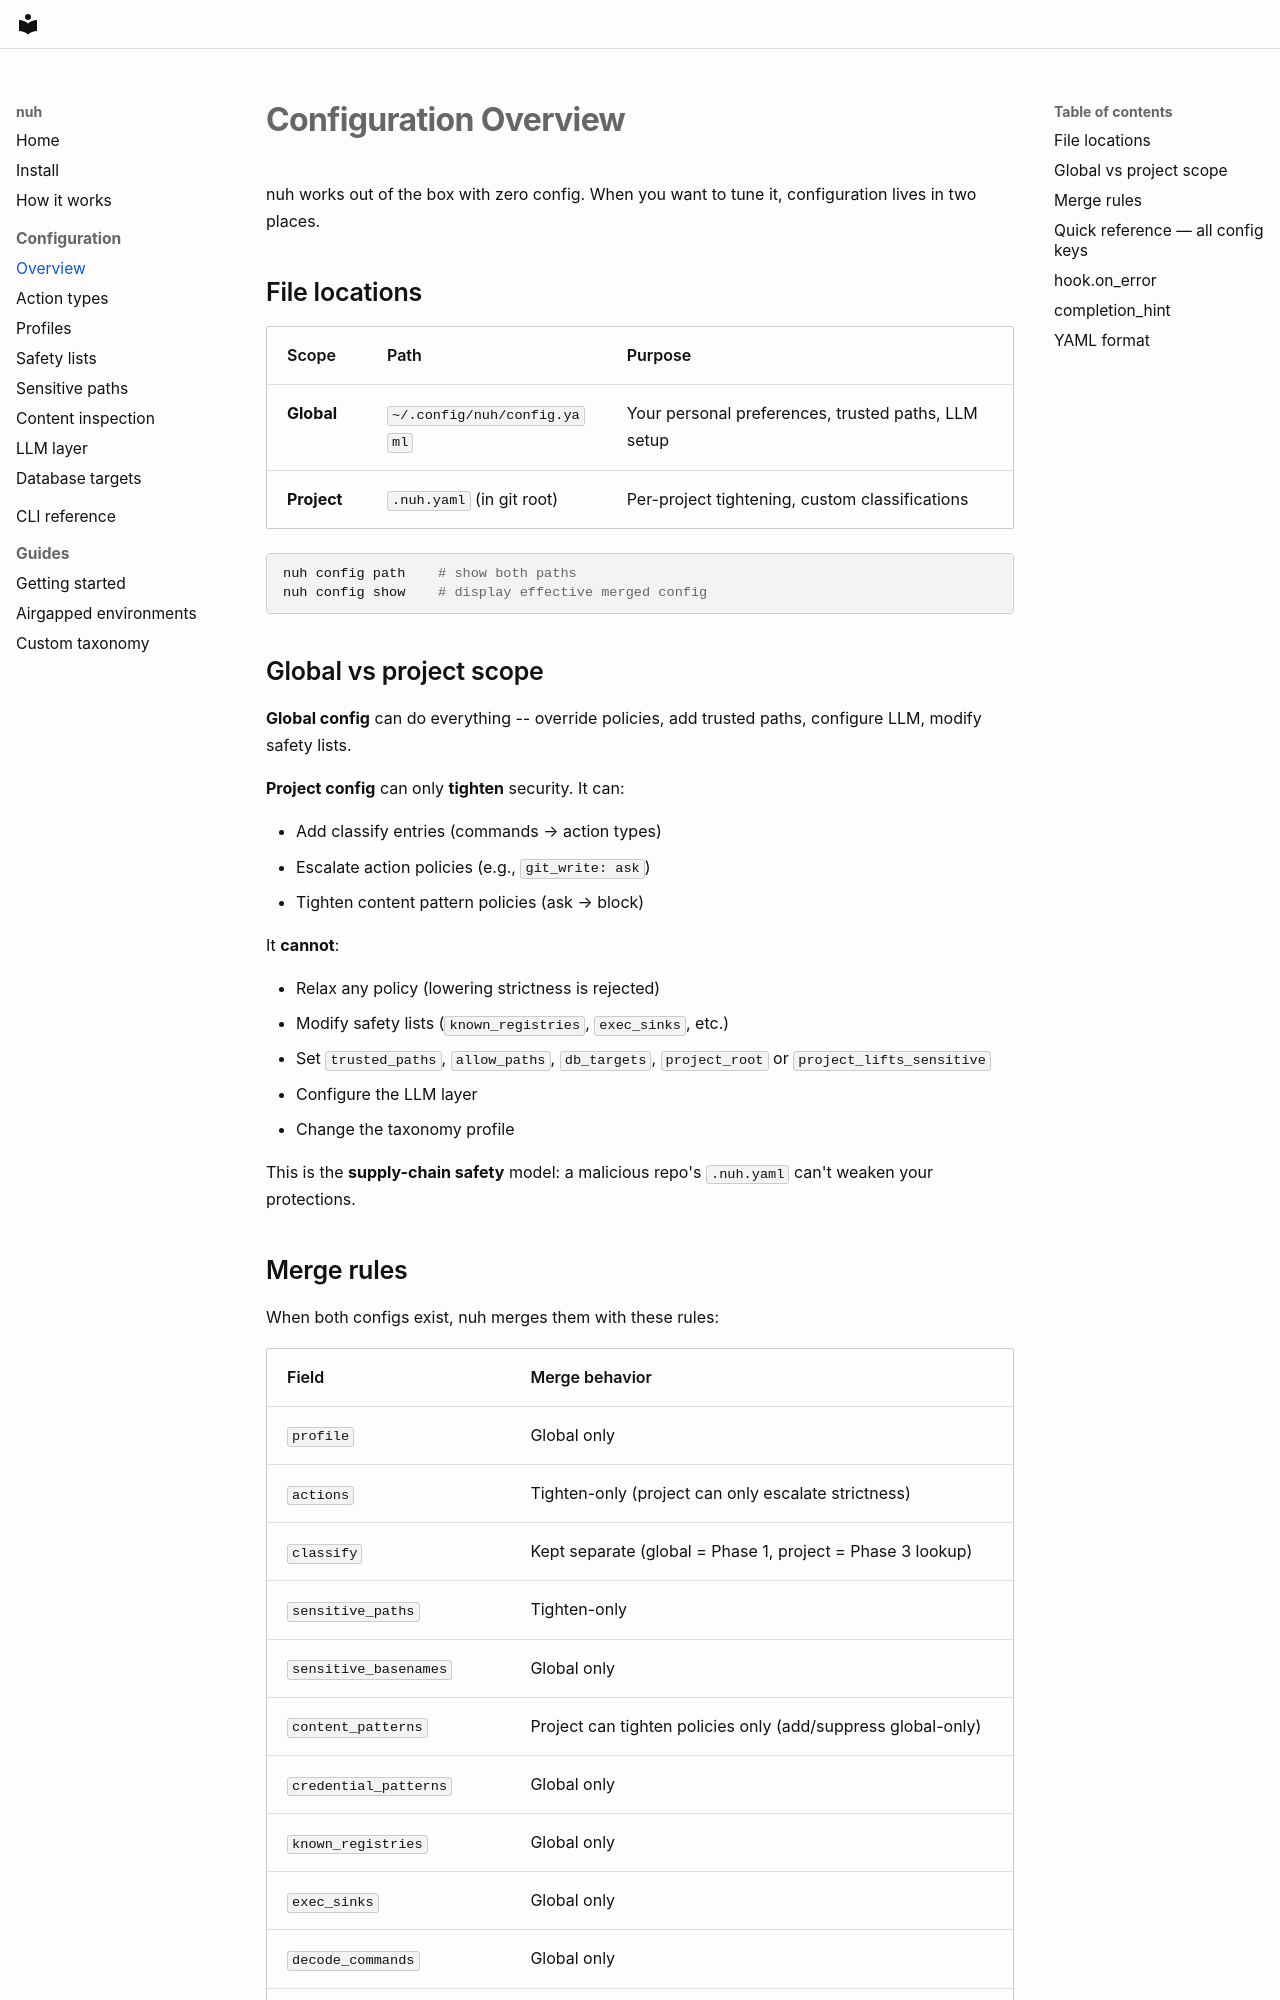

repository: justsaynuh/nuh · page: configuration/index.html · generator: mkdocs

# Configuration Overview

nuh works out of the box with zero config. When you want to tune it, configuration lives in two places.

## File locations

| Scope | Path | Purpose |
|-------|------|---------|
| **Global** | `~/.config/nuh/config.yaml` | Your personal preferences, trusted paths, LLM setup |
| **Project** | `.nuh.yaml` (in git root) | Per-project tightening, custom classifications |

```bash
nuh config path    # show both paths
nuh config show    # display effective merged config
```

## Global vs project scope

**Global config** can do everything -- override policies, add trusted paths, configure LLM, modify safety lists.

**Project config** can only **tighten** security. It can:

- Add classify entries (commands → action types)
- Escalate action policies (e.g., `git_write: ask`)
- Tighten content pattern policies (ask → block)

It **cannot**:

- Relax any policy (lowering strictness is rejected)
- Modify safety lists (`known_registries`, `exec_sinks`, etc.)
- Set `trusted_paths`, `allow_paths`, `db_targets`, `project_root` or `project_lifts_sensitive`
- Configure the LLM layer
- Change the taxonomy profile

This is the **supply-chain safety** model: a malicious repo's `.nuh.yaml` can't weaken your protections.

## Merge rules

When both configs exist, nuh merges them with these rules:

| Field | Merge behavior |
|-------|---------------|
| `profile` | Global only |
| `actions` | Tighten-only (project can only escalate strictness) |
| `classify` | Kept separate (global = Phase 1, project = Phase 3 lookup) |
| `sensitive_paths` | Tighten-only |
| `sensitive_basenames` | Global only |
| `content_patterns` | Project can tighten policies only (add/suppress global-only) |
| `credential_patterns` | Global only |
| `known_registries` | Global only |
| `exec_sinks` | Global only |
| `decode_commands` | Global only |
| `trusted_paths` | Global only |
| `allow_paths` | Global only |
| `project_root` | Global only (warns if set in `.nuh.yaml`) |
| `project_lifts_sensitive` | Global only (warns if set in `.nuh.yaml`) |
| `completion_hint` | Global only (warns if set in `.nuh.yaml`) |
| `db_targets` | Global only |
| `llm` | Global only |
| `log` | Global only |
| `tools` | Global only (warns if set in `.nuh.yaml`) |
| `human_only` | Global only (warns if set in `.nuh.yaml`) |
